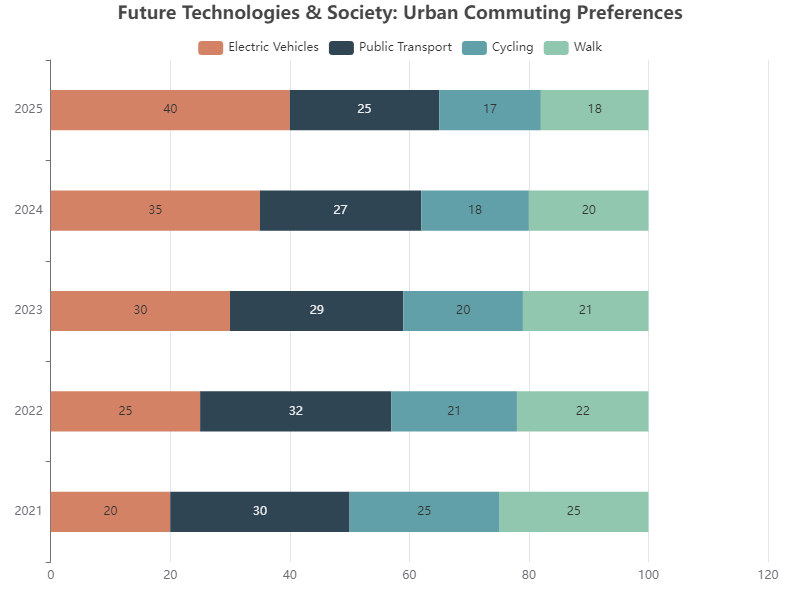

The file beside this chart, header and first rows:
Year, Electric Vehicles, Public Transport, Cycling, Walk
2021, 20, 30, 25, 25
2022, 25, 32, 21, 22
2023, 30, 29, 20, 21
2024, 35, 27, 18, 20
2025, 40, 25, 17, 18
